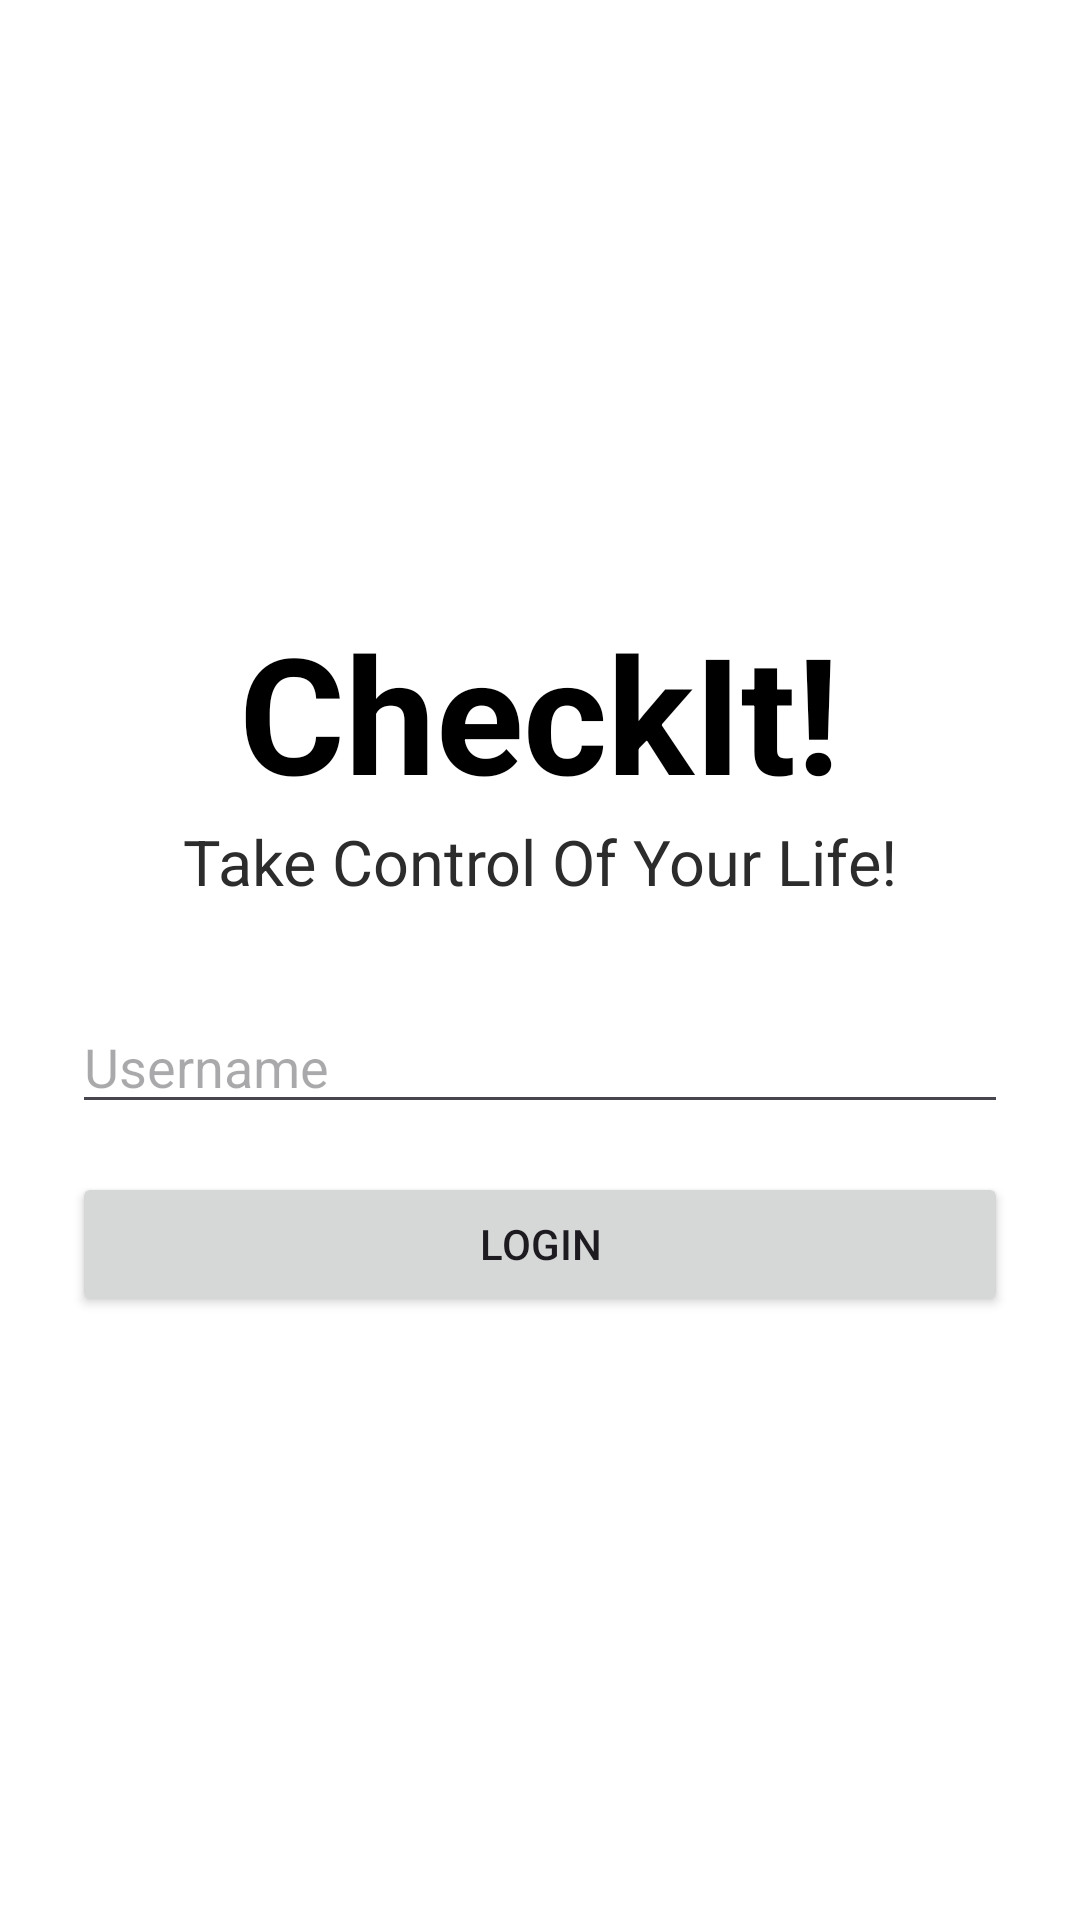

The Android layout XML behind this screen, and the referenced resources:
<!-- AndroidManifest.xml: application theme Theme.AOLmobprog -->
<!-- res/layout/activity_login.xml -->
<?xml version="1.0" encoding="utf-8"?>
<LinearLayout xmlns:android="http://schemas.android.com/apk/res/android"
    android:layout_width="match_parent"
    android:layout_height="match_parent"
    android:orientation="vertical"
    android:padding="24dp"
    android:gravity="center"
    android:background="@color/white">

    <TextView
        android:layout_width="wrap_content"
        android:layout_height="wrap_content"
        android:text="CheckIt!"
        android:textSize="54sp"
        android:textStyle="bold"
        android:textColor="@color/black" />

    <TextView
        android:layout_width="wrap_content"
        android:layout_height="wrap_content"
        android:text="Take Control Of Your Life!"
        android:textSize="21sp"
        android:textColor="#2C2C2C"
        android:layout_marginBottom="32dp" />

    <EditText
        android:id="@+id/etUsername"
        android:layout_width="match_parent"
        android:layout_height="wrap_content"
        android:hint="Username"
        android:inputType="textPersonName"
        android:layout_marginBottom="16dp" />

    <Button
        android:id="@+id/btnLogin"
        android:layout_width="match_parent"
        android:layout_height="wrap_content"
        android:text="Login" />

</LinearLayout>
<!-- resources referenced by this layout -->
<resources>
  <color name="black">#FF000000</color>
  <color name="white">#FFFFFFFF</color>
  <style name="Theme.AOLmobprog" parent="Base.Theme.AOLmobprog" />
  <style name="Base.Theme.AOLmobprog" parent="Theme.Material3.DayNight.NoActionBar">
          
          
      </style>
</resources>
